Photos from the image-classification dataset "dataset" in the GitHub repository ly2dst/DWT-ConvNet. Its 2 classes are: defect, healthy.

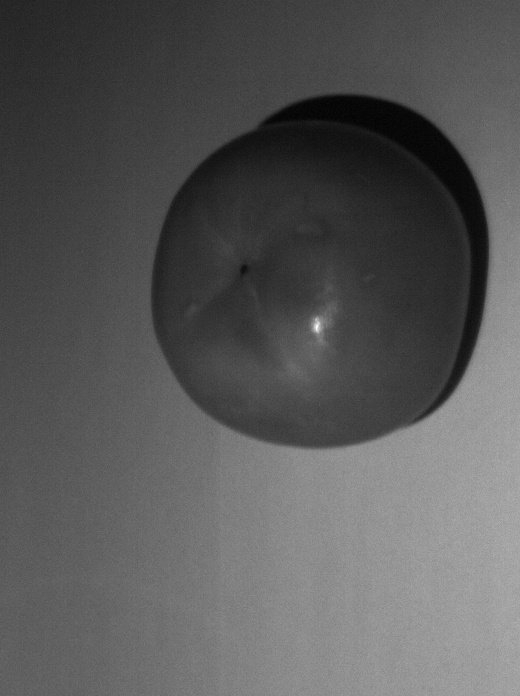
Label: healthy

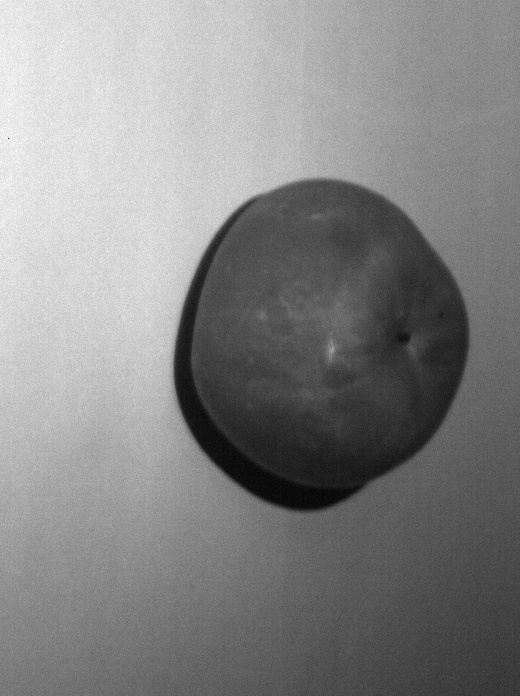
Label: healthy

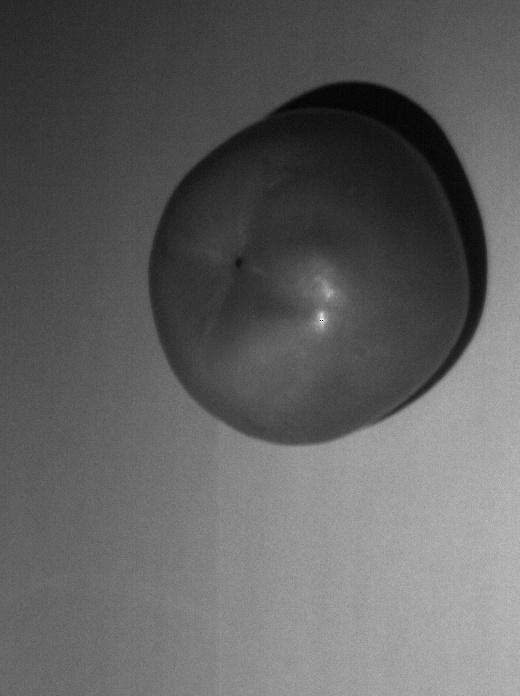
Label: healthy

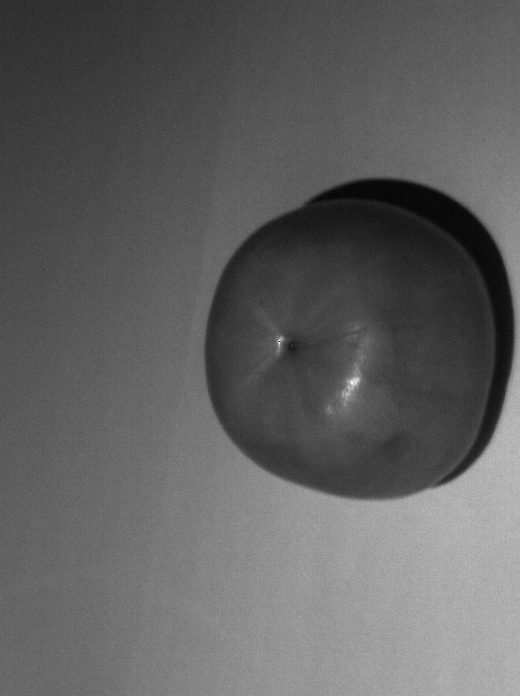
Label: healthy

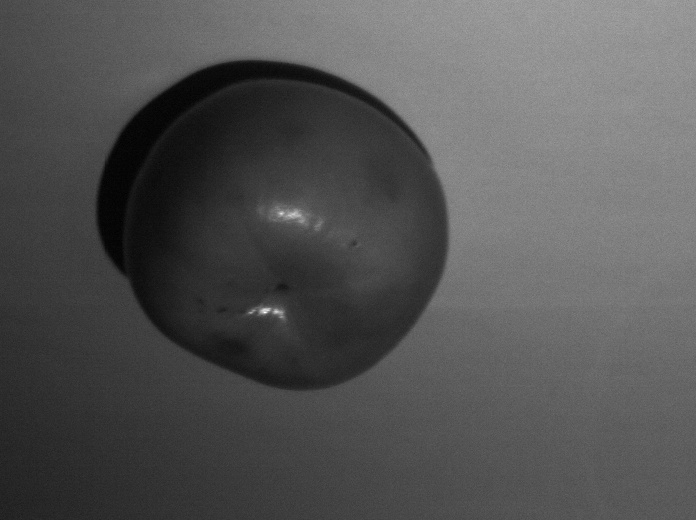
Label: defect

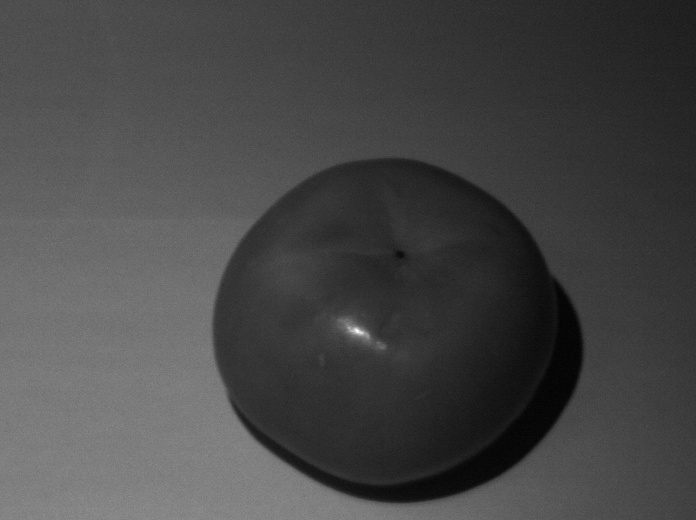
Label: healthy
